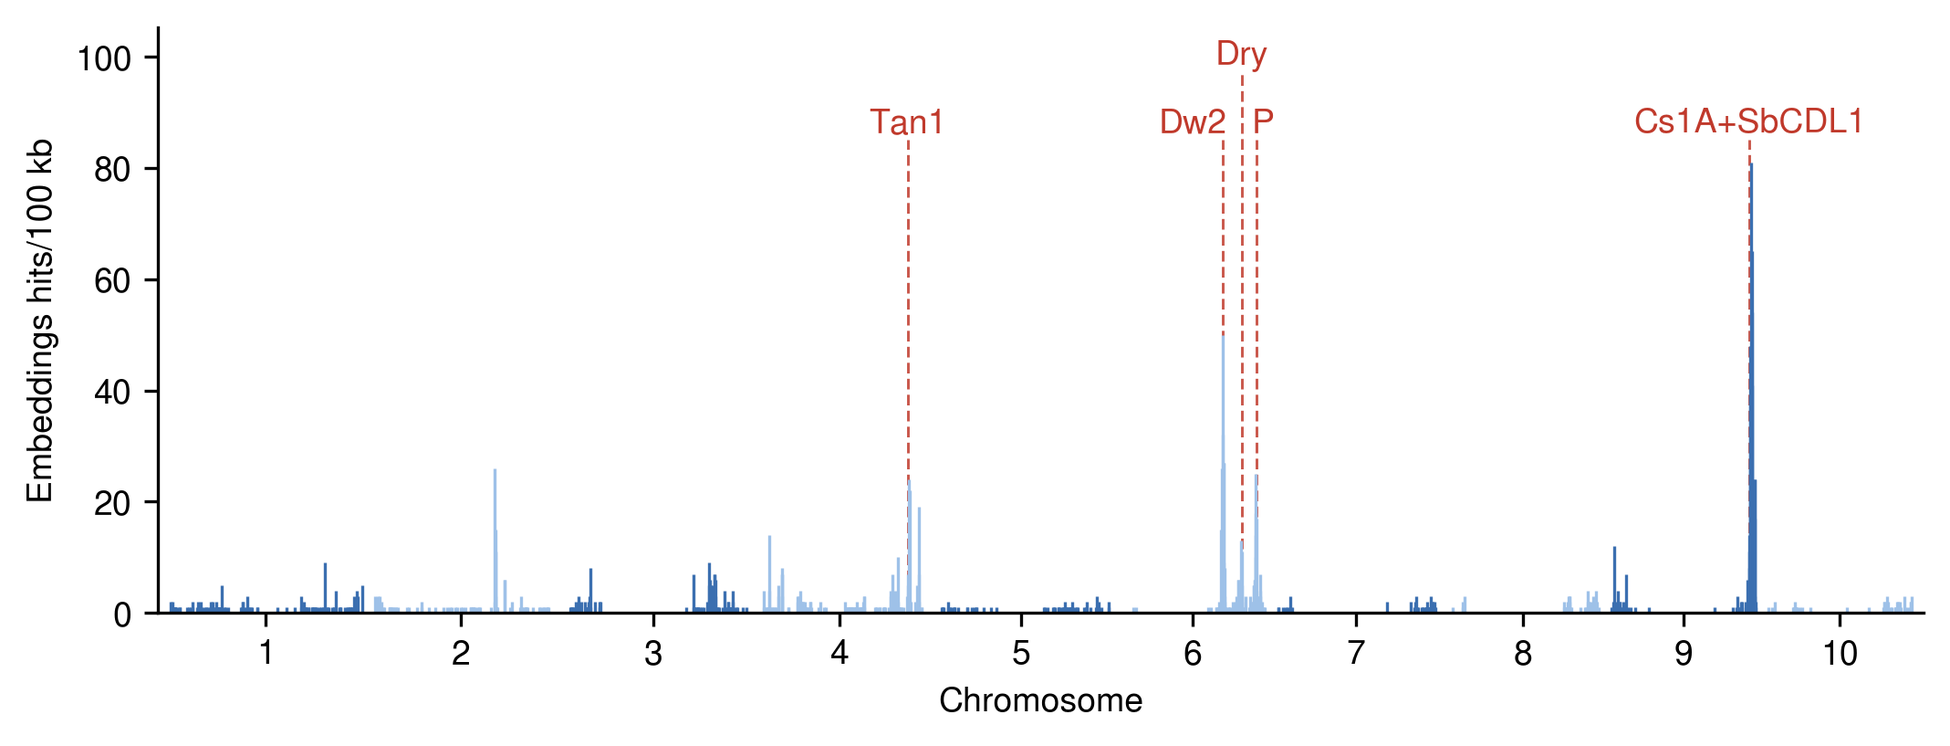

The table this chart was drawn from, first rows:
CHROM, window, window_start_bp, genome_pos_bp, n_embeddings
1, 4, 400000, 450000, 2
1, 8, 800000, 850000, 1
1, 9, 900000, 950000, 1
1, 11, 1100000, 1150000, 2
1, 12, 1200000, 1250000, 1
1, 16, 1600000, 1650000, 1
1, 18, 1800000, 1850000, 1
1, 19, 1900000, 1950000, 1
1, 21, 2100000, 2150000, 1
1, 22, 2200000, 2250000, 1
1, 23, 2300000, 2350000, 1
1, 29, 2900000, 2950000, 1
1, 42, 4200000, 4250000, 1
1, 43, 4300000, 4350000, 1
1, 74, 7400000, 7450000, 1
1, 81, 8100000, 8150000, 1
1, 91, 9100000, 9150000, 1
1, 98, 9800000, 9850000, 1
1, 99, 9900000, 9950000, 2
1, 119, 11900000, 11950000, 1
1, 122, 12200000, 12250000, 2
1, 132, 13200000, 13250000, 1
1, 133, 13300000, 13350000, 2
1, 145, 14500000, 14550000, 1
1, 157, 15700000, 15750000, 1
1, 158, 15800000, 15850000, 1
1, 168, 16800000, 16850000, 1
1, 175, 17500000, 17550000, 1
1, 177, 17700000, 17750000, 2
1, 178, 17800000, 17850000, 1
1, 186, 18600000, 18650000, 2
1, 188, 18800000, 18850000, 1
1, 195, 19500000, 19550000, 1
1, 201, 20100000, 20150000, 2
1, 202, 20200000, 20250000, 1
1, 204, 20400000, 20450000, 1
1, 206, 20600000, 20650000, 1
1, 208, 20800000, 20850000, 1
1, 210, 21000000, 21050000, 1
1, 212, 21200000, 21250000, 1
1, 213, 21300000, 21350000, 1
1, 214, 21400000, 21450000, 1
1, 216, 21600000, 21650000, 1
1, 222, 22200000, 22250000, 5
1, 237, 23700000, 23750000, 1
1, 238, 23800000, 23850000, 1
1, 251, 25100000, 25150000, 1
1, 308, 30800000, 30850000, 1
1, 310, 31000000, 31050000, 1
1, 313, 31300000, 31350000, 2
1, 314, 31400000, 31450000, 2
1, 316, 31600000, 31650000, 1
1, 327, 32700000, 32750000, 1
1, 333, 33300000, 33350000, 3
1, 335, 33500000, 33550000, 1
1, 339, 33900000, 33950000, 1
1, 343, 34300000, 34350000, 1
1, 351, 35100000, 35150000, 1
1, 355, 35500000, 35550000, 1
1, 376, 37600000, 37650000, 1
... 705 more rows
